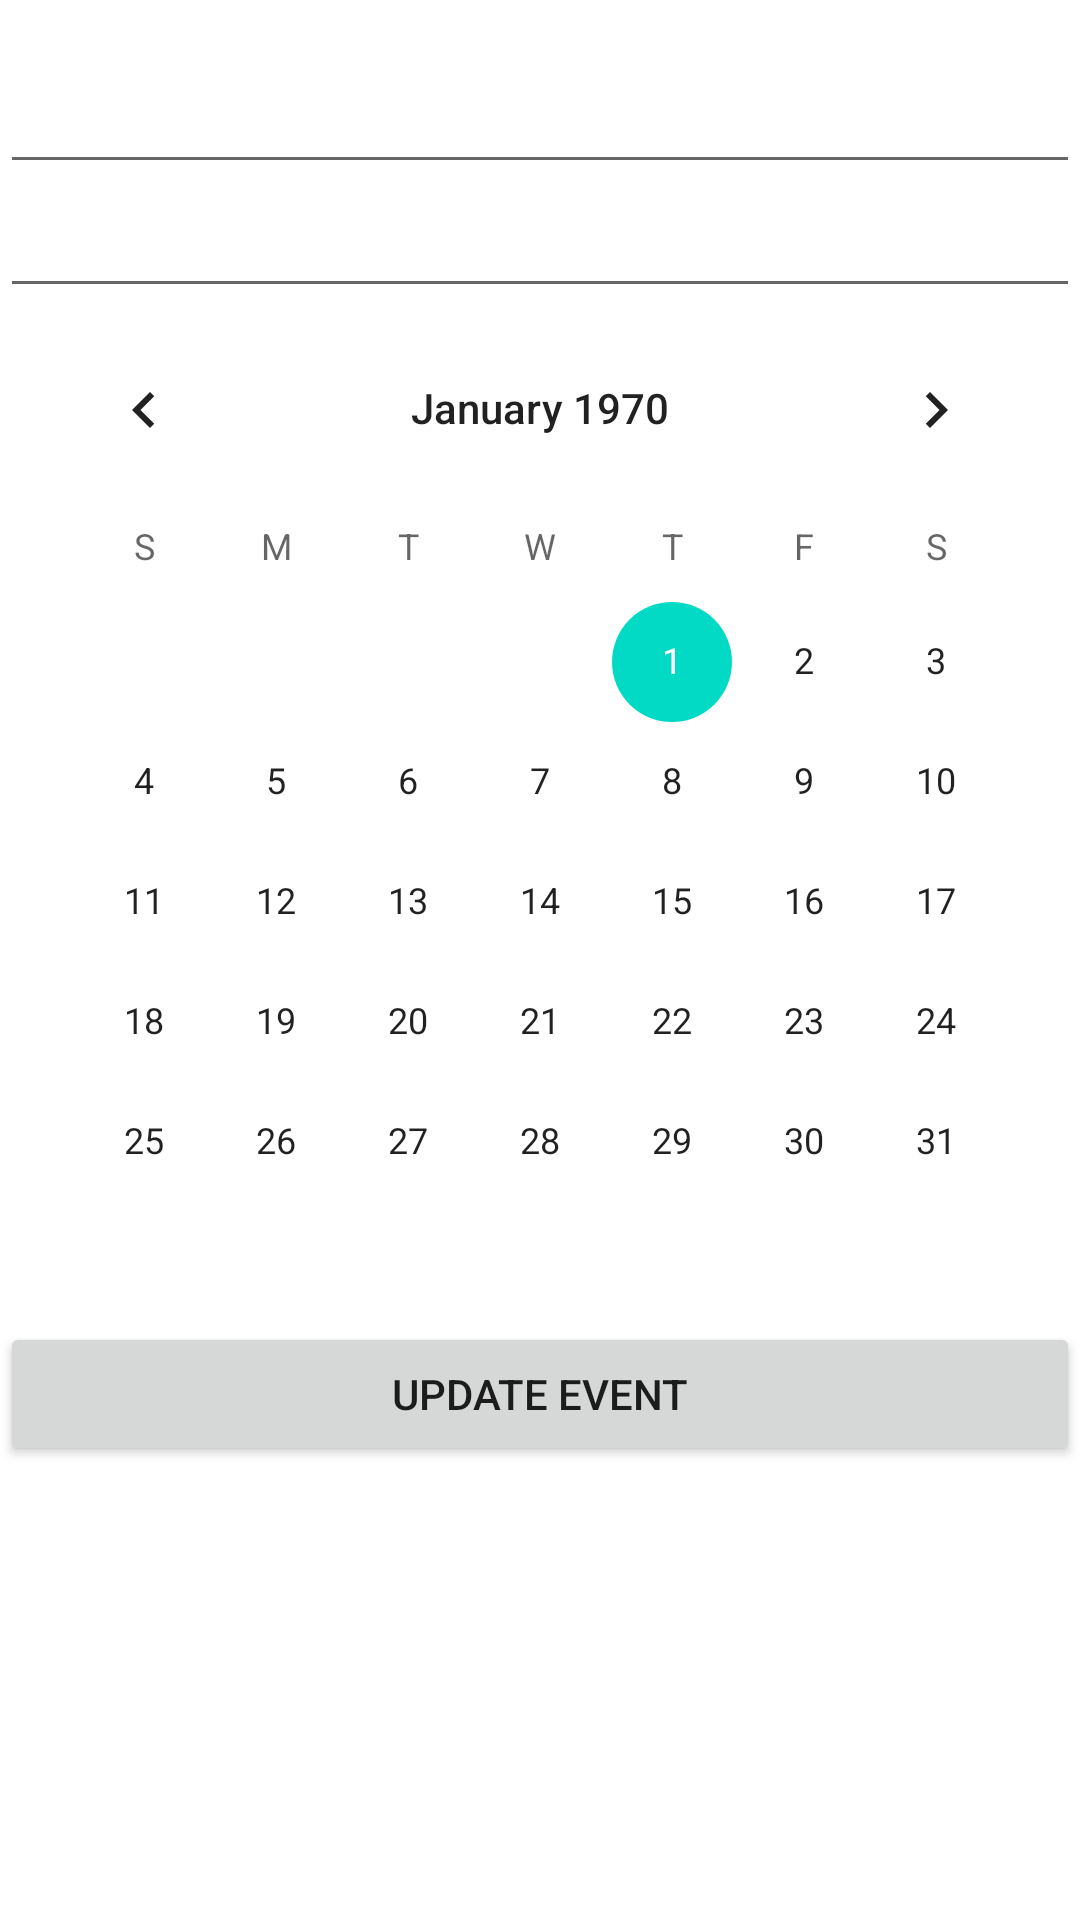

Here is an Android app screen rendered from its layout file. Give the layout XML and the strings, colors and styles it references.
<!-- AndroidManifest.xml: application theme Theme.week2 -->
<!-- res/layout/fragment_details.xml -->
<?xml version="1.0" encoding="utf-8"?>
<LinearLayout
    android:orientation="vertical"
    xmlns:android="http://schemas.android.com/apk/res/android"
    xmlns:tools="http://schemas.android.com/tools"
    android:layout_width="match_parent"
    android:layout_height="match_parent"
    tools:context=".ui.ChangeFragment">

    <EditText
        android:layout_marginTop="20dp"
        android:id="@+id/update_event_name"
        android:layout_width="match_parent"
        android:layout_height="wrap_content"/>

    <EditText
        android:id="@+id/update_event_category"
        android:layout_width="match_parent"
        android:layout_height="wrap_content"/>

    <CalendarView
        android:layout_gravity="center"
        android:id="@+id/update_calender_event"
        android:layout_width="wrap_content"
        android:layout_height="wrap_content"/>

    <Button
        android:id="@+id/update_button"
        android:layout_width="match_parent"
        android:layout_height="wrap_content"
        android:text="Update Event"/>


</LinearLayout>
<!-- resources referenced by this layout -->
<resources>
  <style name="Theme.week2" parent="Theme.MaterialComponents.DayNight.DarkActionBar">
          
          <item name="colorPrimary">@color/purple_500</item>
          <item name="colorPrimaryVariant">@color/purple_700</item>
          <item name="colorOnPrimary">@color/white</item>
          
          <item name="colorSecondary">@color/teal_200</item>
          <item name="colorSecondaryVariant">@color/teal_700</item>
          <item name="colorOnSecondary">@color/black</item>
          
          <item name="android:statusBarColor" tools:targetApi="l">?attr/colorPrimaryVariant</item>
          
      </style>
  <!-- not gathered from this repository: default colours our renderer supplied (Android Studio template values) -->
  <color name="purple_500">#FF6200EE</color>
  <color name="purple_700">#FF3700B3</color>
  <color name="teal_200">#FF03DAC5</color>
  <color name="teal_700">#FF018786</color>
  <color name="black">#FF000000</color>
  <color name="white">#FFFFFFFF</color>
</resources>
